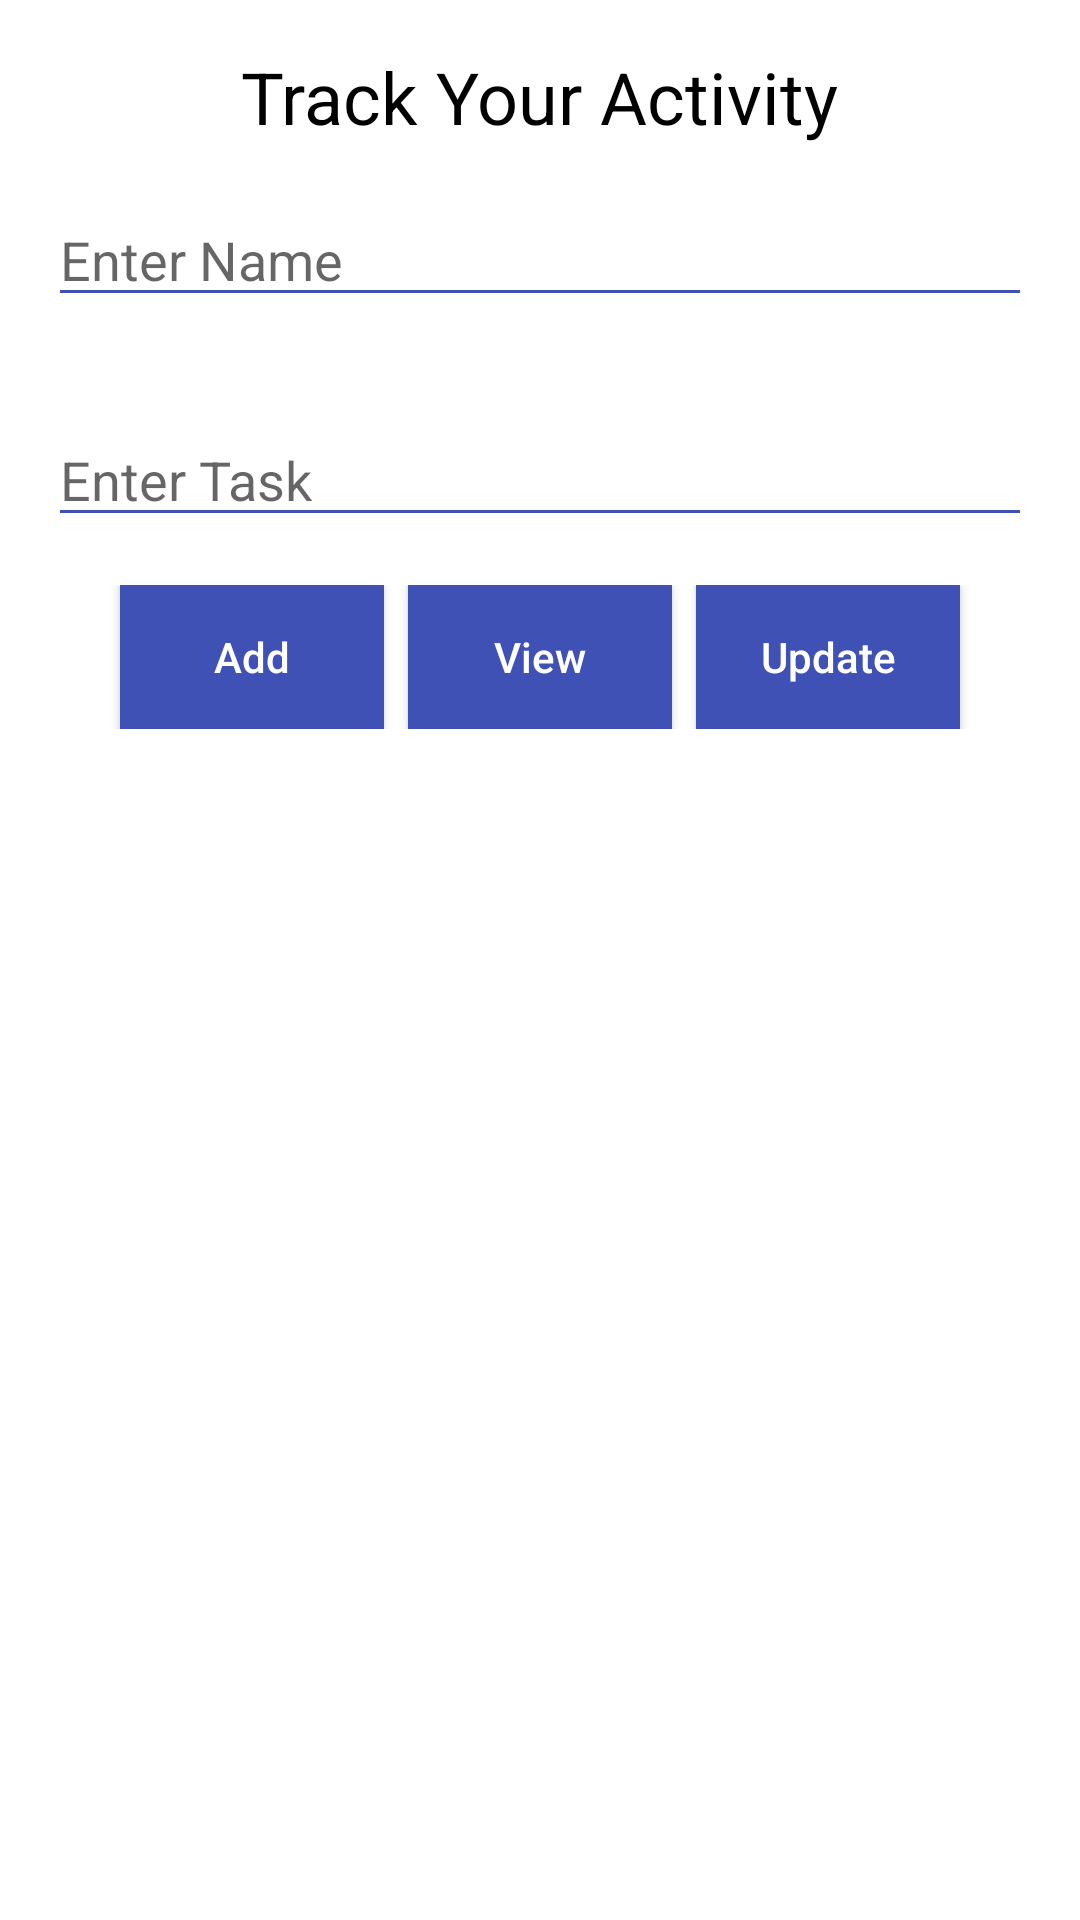

Reconstruct the res/layout file that produces this screen, plus the resources it refers to.
<!-- AndroidManifest.xml: application theme Theme.ProjectController -->
<!-- res/layout/activity_main2.xml -->
<?xml version="1.0" encoding="utf-8"?>
<LinearLayout xmlns:android="http://schemas.android.com/apk/res/android"
    xmlns:app="http://schemas.android.com/apk/res-auto"
    xmlns:tools="http://schemas.android.com/tools"
    android:layout_width="match_parent"
    android:layout_height="match_parent"
    android:orientation="vertical"
    android:background="@android:color/white"
    tools:context=".MainActivity2">

    <TextView
        android:id="@+id/manage_01"
        android:layout_width="wrap_content"
        android:layout_height="wrap_content"
        android:layout_gravity="center_horizontal"
        android:layout_marginTop="16dp"
        android:gravity="center_horizontal"
        android:text="@string/manage"
        android:textSize="24sp"
        android:textColor="@android:color/black" />

    <EditText
        android:id="@+id/edName"
        android:layout_width="match_parent"
        android:layout_height="wrap_content"
        android:layout_margin="16dp"
        android:hint="Enter Name"
        android:textColor="@android:color/black"
        android:backgroundTint="@color/colorPrimary" />

    <EditText
        android:id="@+id/edTask"
        android:layout_width="match_parent"
        android:layout_height="wrap_content"
        android:layout_margin="16dp"
        android:hint="Enter Task"
        android:textColor="@android:color/black"
        android:backgroundTint="@color/colorPrimary" />

    <LinearLayout
        android:layout_width="match_parent"
        android:layout_height="wrap_content"
        android:gravity="center">

        <Button
            android:id="@+id/btnAdd"
            android:layout_width="wrap_content"
            android:layout_height="wrap_content"
            android:text="Add"
            android:textColor="@android:color/white"
            android:background="@color/colorPrimary"
            android:textAllCaps="false" />

        <Button
            android:id="@+id/btnView"
            android:layout_width="wrap_content"
            android:layout_height="wrap_content"
            android:layout_marginStart="8dp"
            android:text="View"
            android:textColor="@android:color/white"
            android:background="@color/colorPrimary"
            android:textAllCaps="false" />


        <Button
            android:id="@+id/btnUpdate"
            android:layout_width="wrap_content"
            android:layout_height="wrap_content"
            android:layout_marginStart="8dp"
            android:text="Update"
            android:textColor="@android:color/white"
            android:background="@color/colorPrimary"
            android:textAllCaps="false" />

    </LinearLayout>

    <androidx.recyclerview.widget.RecyclerView
        android:id="@+id/recyclerView"
        android:layout_width="match_parent"
        android:layout_height="match_parent"
        android:layout_marginTop="16dp"
        android:background="@android:color/white"/>

</LinearLayout>
<!-- resources referenced by this layout -->
<resources>
  <color name="colorPrimary">#3F51B5</color>
  <string name="manage">Track Your Activity</string>
  <style name="Theme.ProjectController" parent="Base.Theme.ProjectController" />
  <style name="Base.Theme.ProjectController" parent="Theme.AppCompat.DayNight.NoActionBar">
          
          <item name="colorPrimary">@color/orange</item>
      </style>
  <color name="orange">#FFA500</color>
</resources>
